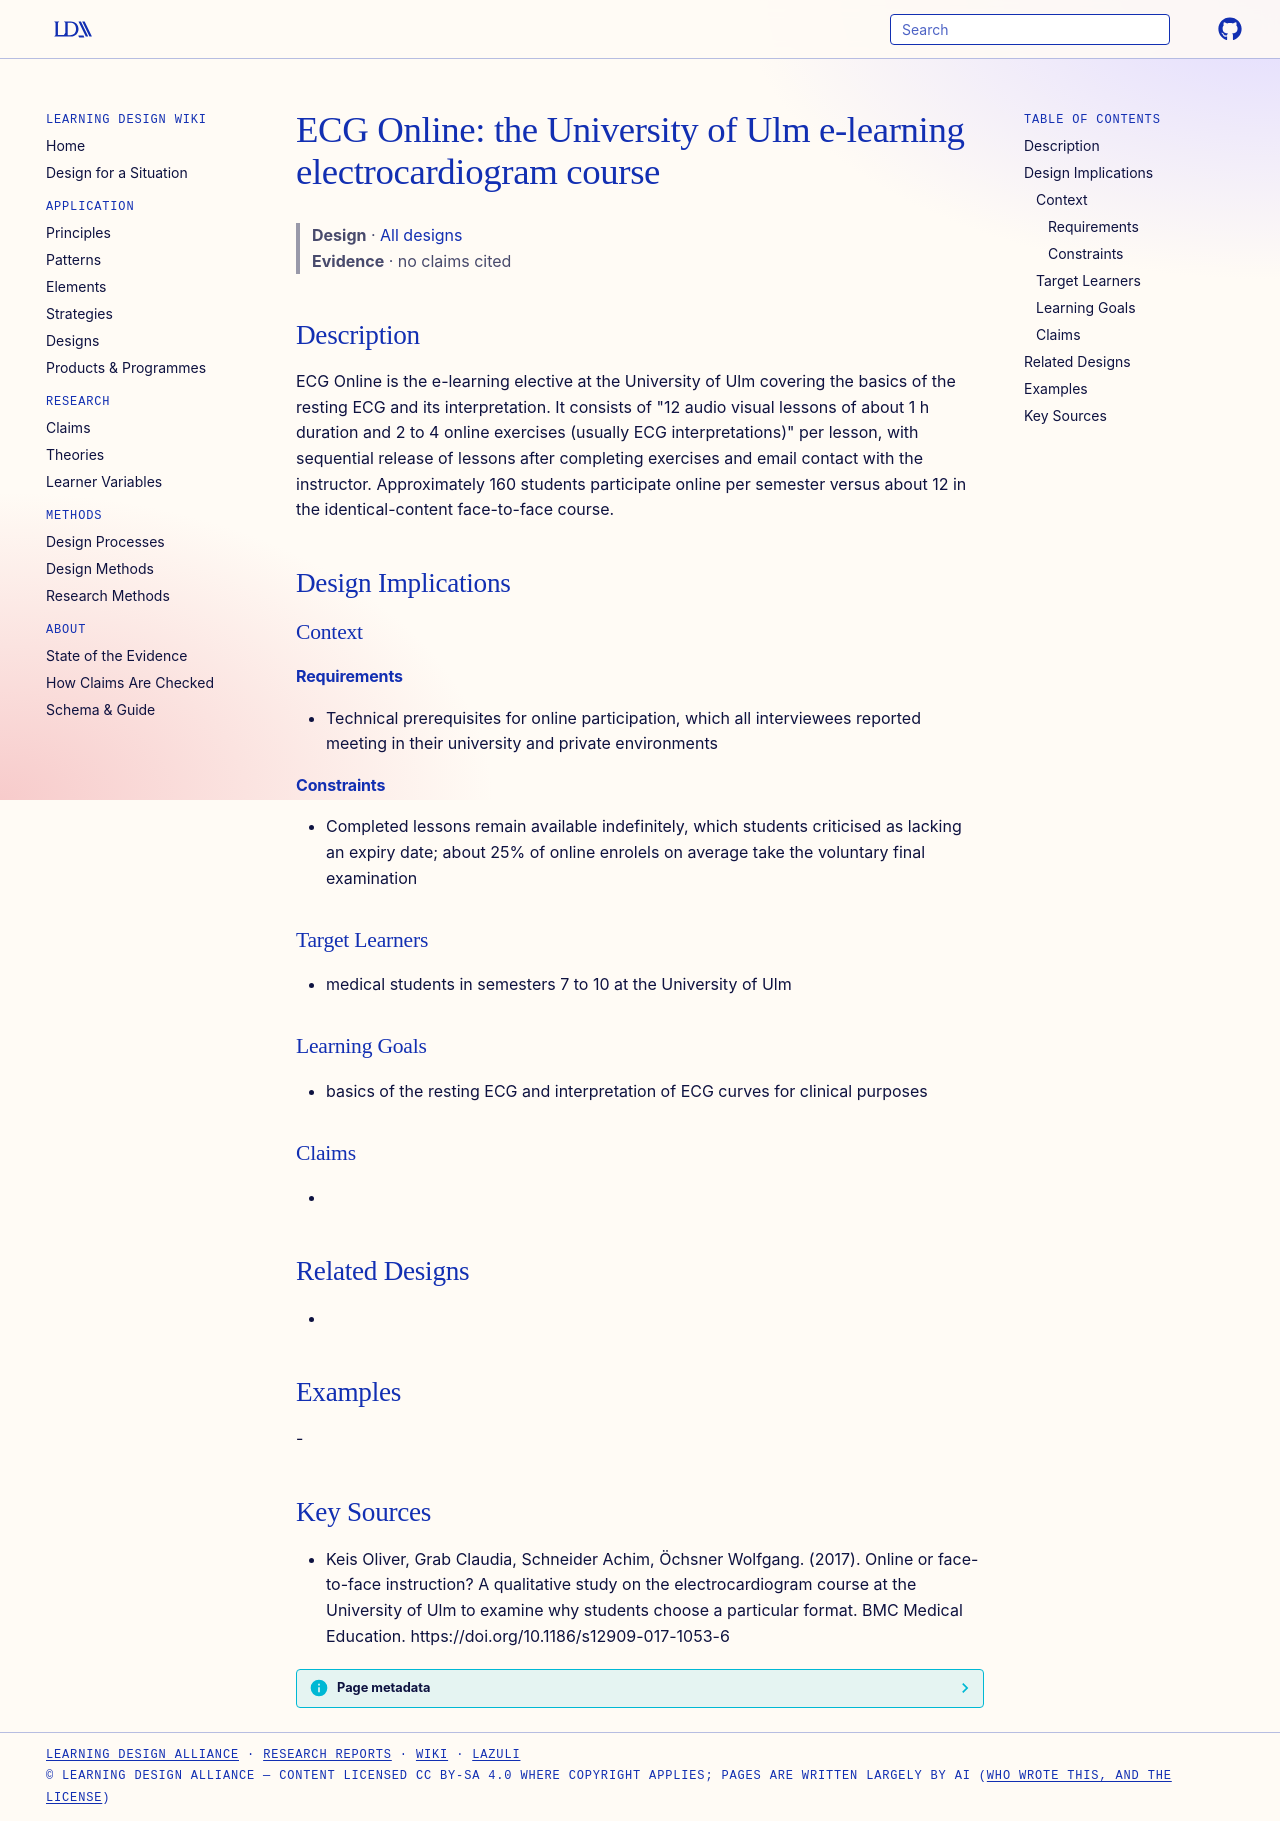

repository: Learning-Design-Alliance/learning-wiki · page: designs/ecg-online-course-ulm/index.html · generator: mkdocs

---
type: design
id: ecg-online-course-ulm
title: "ECG Online: the University of Ulm e-learning electrocardiogram course"
description: ECG Online is the e-learning elective at the University of Ulm covering the basics of the resting ECG and its interpretation.
status: review
generated:
  by: "process:settle-candidates"
  at: 2026-11-09
sources:
  - id: keis-oliver-2017
    resource: "https://doi.org/10.1186/s12909-017-1053-6"
    title: "Keis Oliver, Grab Claudia, Schneider Achim, Öchsner Wolfgang. (2017). Online or face-to-face instruction? A qualitative study on the electrocardiogram course at the University of Ulm to examine why students choose a particular format. BMC Medical Education. https://doi.org/10.1186/s12909-017-1053-6"
    author: Keis Oliver, Grab Claudia, Schneider Achim, Öchsner Wolfgang
---

# ECG Online: the University of Ulm e-learning electrocardiogram course

> **Design** · [All designs](index.md)
> **Evidence** · no claims cited

## Description
ECG Online is the e-learning elective at the University of Ulm covering the basics of the resting ECG and its interpretation. It consists of "12 audio visual lessons of about 1 h duration and 2 to 4 online exercises (usually ECG interpretations)" per lesson, with sequential release of lessons after completing exercises and email contact with the instructor. Approximately 160 students participate online per semester versus about 12 in the identical-content face-to-face course.

## Design Implications

### Context
#### Requirements
- Technical prerequisites for online participation, which all interviewees reported meeting in their university and private environments
#### Constraints
- Completed lessons remain available indefinitely, which students criticised as lacking an expiry date; about 25% of online enrolels on average take the voluntary final examination

### Target Learners
- medical students in semesters 7 to 10 at the University of Ulm

### Learning Goals
- basics of the resting ECG and interpretation of ECG curves for clinical purposes

### Claims
- 

## Related Designs
- 

## Examples
-

## Key Sources
- Keis Oliver, Grab Claudia, Schneider Achim, Öchsner Wolfgang. (2017). Online or face-to-face instruction? A qualitative study on the electrocardiogram course at the University of Ulm to examine why students choose a particular format. BMC Medical Education. https://doi.org/10.1186/s12909-017-1053-6
